Run: headless pygame with SDL's dummy video driver; simulated clock (each Clock.tick advances the game by its frame time, no real sleeping); random seed 0; keys injected as events and as key.get_pressed() state; mouse plan: one left click at the window centre at the start of phase 2, then a move to the lower-right quarter at the start of phase 3.
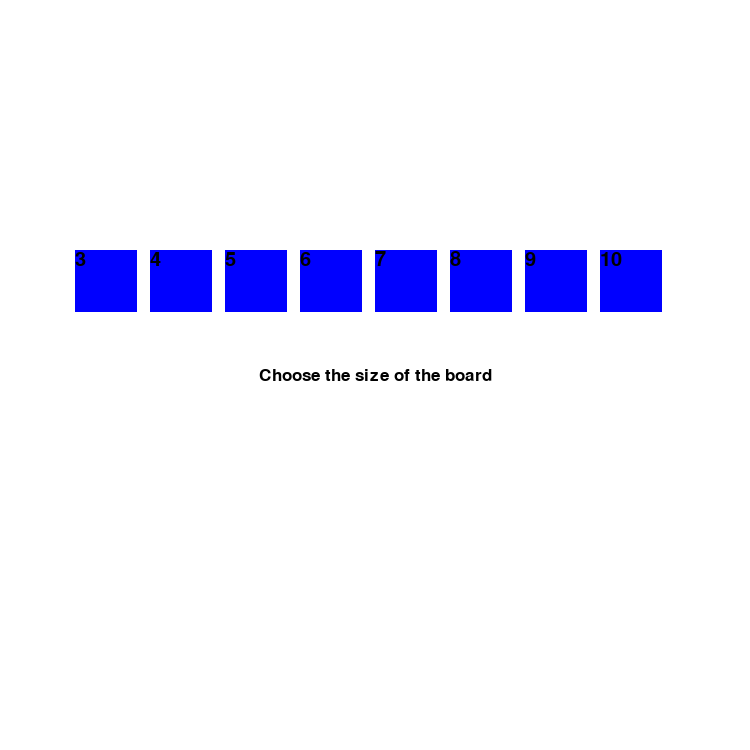
Frame 1 of 4 · flips 1–60 · no input
Frame 2 of 4 · flips 61–180 · clicked the window centre · tapped SPACE, RETURN · held RIGHT (→), D · screen unchanged from frame 1, image omitted
Frame 3 of 4 · flips 181–300 · moved the mouse to the lower-right quarter · held DOWN (↓), S · screen unchanged from frame 2, image omitted
Frame 4 of 4 · flips 301–420 · held LEFT (←), A, UP (↑), W · screen unchanged from frame 3, image omitted

The pygame program that drew these frames:

import pygame
pygame.init()

win_width = 750
win_height = 750


board_size = 0
nums_in_win = 0
maximum_board_size = 10
maximum_board_size -= 2
current_turn = "X"
playing = True
winner = False

win = pygame.display.set_mode((win_width, win_height))

black = (0, 0, 0)
white = (255, 255, 255)
red = (255, 0, 0)
blue = (0, 0, 255)


def win_conditions(symbol_list, nums_in_win):
    global winner
    global current_turn
    for u in range(1, board_size+1):
        vertical_win = []
        horizontal_win = []
        for i in range(0, len(symbol_list), 2):
            for w in range(1, board_size+1):
                if symbol_list[i][0] == u and symbol_list[i][1] == w:
                    vertical_win.append(symbol_list[i + 1])
                    if "O" in vertical_win and "X" in vertical_win:
                        vertical_win = [symbol_list[i + 1]]
                    elif len(vertical_win) == nums_in_win:
                        if current_turn == "X":
                            current_turn = "O"
                        else:
                            current_turn = "X"
                        winner = True
                        return winner
                    elif [u, w+1] not in symbol_list and w != board_size:
                        vertical_win = [symbol_list[i + 1]]
                if symbol_list[i][0] == w and symbol_list[i][1] == u:
                    horizontal_win.append(symbol_list[i + 1])
                    if "O" in horizontal_win and "X" in horizontal_win:
                        horizontal_win = [symbol_list[i + 1]]
                    elif len(horizontal_win) == nums_in_win:
                        if current_turn == "X":
                            current_turn = "O"
                        else:
                            current_turn = "X"
                        winner = True
                        return winner
                    elif [w+1, u] not in symbol_list and w != board_size:
                        horizontal_win = [symbol_list[i + 1]]


    for i in range(1, board_size-1):
        diagonal_win1 = []
        diagonal_win2 = []
        for j in range(0, len(symbol_list), 2):
            for e in range(1, board_size+1):
                for t in range(1, board_size+1):
                    if symbol_list[j][0] == e and symbol_list[j][1] == t:
                        diagonal_win1.append(symbol_list[j + 1])
                        diagonal_win2.append(symbol_list[j + 1])
                        if e != i + (t - 1):
                            diagonal_win1.pop()
                        if t != i + e:
                            diagonal_win2.pop()
                        if "X" in diagonal_win1 and "O" in diagonal_win1:
                            diagonal_win1 = [symbol_list[j + 1]]
                        if "X" in diagonal_win2 and "O" in diagonal_win2:
                            diagonal_win2 = [symbol_list[j + 1]]
                        if len(diagonal_win1) == nums_in_win:
                            if current_turn == "X":
                                current_turn = "O"
                            else:
                                current_turn = "X"
                            winner = True
                            return  winner
                        if len(diagonal_win2) == nums_in_win:
                            if current_turn == "X":
                                current_turn = "O"
                            else:
                                current_turn = "X"
                            winner = True
                            return winner


    for i in range(1, board_size-1):
        diagonal_win1 = []
        diagonal_win2 = []
        for j in range(0, len(symbol_list), 2):
            for e in range(1, board_size+1):
                for t in range(1, board_size+1):
                    if symbol_list[j][0] == e and symbol_list[j][1] == t:
                        diagonal_win1.append(symbol_list[j + 1])
                        diagonal_win2.append(symbol_list[j + 1])
                        if e != i + (board_size - t):
                            diagonal_win1.pop()
                        if t != -i + (board_size - e):
                            diagonal_win2.pop()
                        if "X" in diagonal_win1 and "O" in diagonal_win1:
                            diagonal_win1 = [symbol_list[j + 1]]
                        if "X" in diagonal_win2 and "O" in diagonal_win2:
                            diagonal_win2 = [symbol_list[j + 1]]
                        if len(diagonal_win1) == nums_in_win:
                            if current_turn == "X":
                                current_turn = "O"
                            else:
                                current_turn = "X"
                            winner = True
                            return winner
                        if len(diagonal_win2) == nums_in_win:
                            if current_turn == "X":
                                current_turn = "O"
                            else:
                                current_turn = "X"
                            winner = True
                            return winner


def print_symbol(symbol_list):
    for i in range(0, len(symbol_list), 2):
        if symbol_list[i+1] == "X":
            pygame.draw.line(win, black, ((symbol_list[i][0] - 1) * (win_width // board_size), (symbol_list[i][1] - 1) * (win_height // board_size)), (symbol_list[i][0] * (win_width // board_size), symbol_list[i][1] * (win_height // board_size)), 5)
            pygame.draw.line(win, black, ((symbol_list[i][0] - 1) * (win_width // board_size), (symbol_list[i][1]) * (win_height // board_size)), (symbol_list[i][0] * (win_width // board_size), (symbol_list[i][1] - 1) * (win_height // board_size)), 5)
        else:
            pygame.draw.circle(win, black, ((win_width // board_size) * symbol_list[i][0] - (win_width // (board_size * 2)), (win_height // board_size) * symbol_list[i][1] - (win_height // (board_size * 2))), 30)
    pygame.display.update()
    return


def symbol_placer(board_size, symbol_list):
    global current_turn
    if current_turn == "O":
        for event in pygame.event.get():
            if event.type == pygame.MOUSEBUTTONDOWN:
                for size in range(board_size):
                    for ezis in range(board_size):
                        if size * (win_width * (1 / board_size)) < pygame.mouse.get_pos()[0] < (size + 1) * (win_width * (1 / board_size)) \
                            and ezis * (win_height * (1 / board_size)) < pygame.mouse.get_pos()[1] < (ezis + 1) * (win_height * (1 / board_size)):
                                if [size+1, ezis+1] not in symbol_list:
                                    symbol_list.append([size+1, ezis+1])
                                    symbol_list.append("O")
                                    current_turn = "X"
                                continue

    if current_turn == "X":
        for event in pygame.event.get():
            if event.type == pygame.MOUSEBUTTONDOWN:
                for size in range(board_size):
                    for ezis in range(board_size):
                        if size * (win_width * (1 / board_size)) < pygame.mouse.get_pos()[0] < (size + 1) * (
                                win_width * (1 / board_size)) \
                                and ezis * (win_height * (1 / board_size)) < pygame.mouse.get_pos()[1] < (ezis + 1) * (
                                win_height * (1 / board_size)):
                            if [size + 1, ezis + 1] not in symbol_list:
                                symbol_list.append([size + 1, ezis + 1])
                                symbol_list.append("X")
                                current_turn = "O"

    return symbol_list


def print_board(board_size, symbol_list):
    win.fill(white)
    for size in range(1, board_size):
        pygame.draw.rect(win, black, [size * (win_width * (1 / board_size)), 0, win_width // 75, win_height])
        pygame.draw.rect(win, black, [0, size * (win_height * (1 / board_size)), win_width, win_height // 75])
    print_symbol(symbol_list)
    pygame.display.update()

def message_to_user(msg, color):
    font = pygame.font.SysFont("JetBrains Mono", 25)
    text = font.render(msg, True, color)
    middle_screen_width = text.get_width()
    middle_screen_height = text.get_height()
    win.blit(text, (win_width//2 - middle_screen_width//2, win_height//2 - middle_screen_height//2))


def num_in_row(max_board_size):
    global nums_in_win
    pygame.display.update()
    win.fill(white)
    message_to_user("Pick the amount in a row that will be needed to win", black)
    for size in range(max_board_size):
        font = pygame.font.SysFont("JetBrains Mono", 30)
        text = font.render(f"{size + 3}", True, black)
        pygame.draw.rect(win, blue, [size * (win_width // (max_board_size + 2)) + win_width // (max_board_size + 2), (1/3) * win_height, win_width // (max_board_size + 4), win_height // (max_board_size + 4)])
        win.blit(text, [size * (win_width // (max_board_size + 2)) + win_width // (max_board_size + 2), (1/3) * win_height])
    while True:
        try:
            pygame.display.update()
            for event in pygame.event.get():
                if event.type == pygame.MOUSEBUTTONDOWN:
                    for size in range(max_board_size):
                        if size * (win_width // (max_board_size + 2)) + win_width // (max_board_size + 2) < pygame.mouse.get_pos()[0] < size * (win_width // (max_board_size + 2)) + win_width // (max_board_size + 2) + win_width // (max_board_size + 4) \
                            and (1/3) * win_height <= pygame.mouse.get_pos()[1] < (1/3) * win_height + win_height // (max_board_size +4):
                            nums_in_win = size + 3
                            if nums_in_win > board_size:
                                raise ValueError
                            return nums_in_win
        except ValueError:
            font = pygame.font.SysFont("JetBrains Mono", 25)
            text = font.render("You cannot Choose a number bigger than the board side", True, red)
            middle_screen_width = text.get_width()
            middle_screen_height = text.get_height()
            win.blit(text, (win_width // 2 - middle_screen_width // 2, win_height // 4 - middle_screen_height // 2))


def pick_size(max_board_size):
    global win_height
    global win_width
    global board_size
    for size in range(max_board_size):
        font = pygame.font.SysFont("JetBrains Mono", 30)
        text = font.render(f"{size+3}", True, black)
        pygame.draw.rect(win, blue, [size * (win_width // (max_board_size + 2)) + win_width // (max_board_size + 2), (1/3) * win_height, win_width // (max_board_size + 4), win_height // (max_board_size + 4)])
        win.blit(text, [size * (win_width // (max_board_size + 2)) + win_width // (max_board_size + 2), (1 / 3) * win_height])
    for event in pygame.event.get():
        if event.type == pygame.MOUSEBUTTONDOWN:
            for size in range(max_board_size):
                if size * (win_width // (max_board_size + 2)) + win_width // (max_board_size + 2) < pygame.mouse.get_pos()[0] < size * (win_width // (max_board_size + 2)) + win_width // (max_board_size + 2) + win_width // (max_board_size + 4) \
                    and (1/3) * win_height <= pygame.mouse.get_pos()[1] < (1/3) * win_height + win_height // (max_board_size +4):
                    board_size = size + 3
                    return board_size
    pygame.display.update()
    return



def main(max_board_size):
    global winner
    global current_turn
    global win_width
    global win_height
    global board_size
    global playing
    global nums_in_win
    symbol_list = []
    while playing:
        if board_size == 0:
            win.fill(white)
            message_to_user("Choose the size of the board", black)
            pick_size(max_board_size)
            for event in pygame.event.get():
                if event.type == pygame.QUIT:
                    quit()
        elif nums_in_win == 0:
            win.fill(white)
            message_to_user("Pick the amount in a row that will be needed to win", black)
            num_in_row(max_board_size)
            for event in pygame.event.get():
                if event.type == pygame.QUIT:
                    quit()
        else:
            win.fill(white)
            print_board(board_size, symbol_list)
            symbol_placer(board_size, symbol_list)
            print_symbol(symbol_list)
            if len(symbol_list) > 0:
                win_conditions(symbol_list, nums_in_win)
            for event in pygame.event.get():
                if event.type == pygame.QUIT:
                    quit()
            while winner:
                win.fill(white)
                message_to_user(f"{current_turn} wins! Do you want to play again?", black)
                pygame.draw.rect(win, red, [win_width//5, win_height//5, win_width//4, win_height//4])
                pygame.draw.rect(win, red, [3*win_width // 5 - win_width // 25, win_height // 5, win_width // 4, win_height // 4])
                for event in pygame.event.get():
                    if event.type == pygame.MOUSEBUTTONDOWN:
                        if win_width // 5 < pygame.mouse.get_pos()[0] < win_width // 5 + win_width // 4 and win_height // 5 < pygame.mouse.get_pos()[1] < win_height // 5 + win_height // 4:
                            board_size = 0
                            nums_in_win = 0
                            symbol_list = []
                            winner = False
                        elif 3*win_width // 5 - win_width // 25 < pygame.mouse.get_pos()[0] < 3*win_width // 5 - win_width // 25 + win_width // 4 and win_height // 5 < pygame.mouse.get_pos()[1] < win_height // 5 + win_height // 4:
                            quit()
                font = pygame.font.SysFont("JetBrains Mono", 60)
                text = font.render("Yes", True, black)
                middle_screen_width_yes = text.get_width()
                txet = font.render("No", True, black)
                middle_screen_width_no = txet.get_height()
                win.blit(text, [win_width//5 + win_width // 8 - middle_screen_width_yes // 2, win_height//5 + win_height // 8])
                win.blit(txet, [3*win_width // 5 - win_width // 25 + win_width // 9 - middle_screen_width_no // 2, win_height//5 + win_height // 8])
                pygame.display.update()


main(maximum_board_size)
